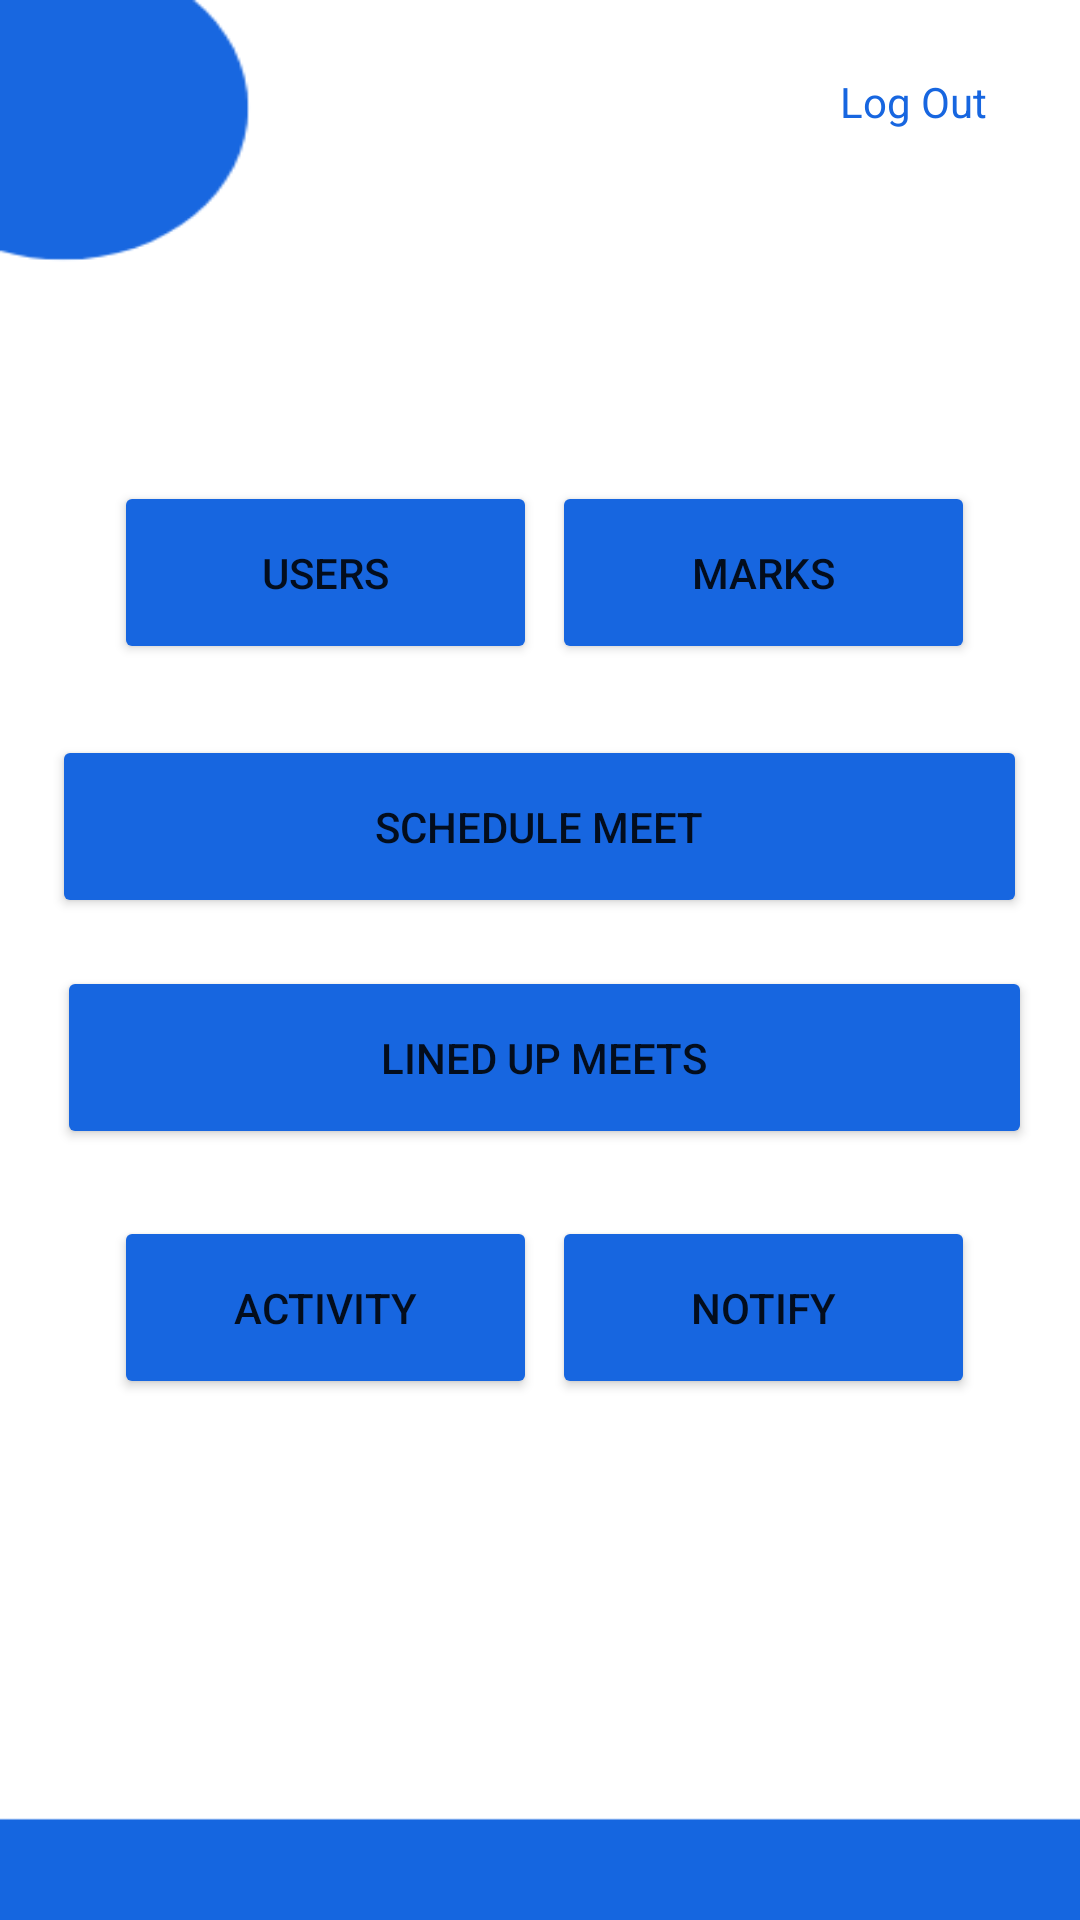

Write the Android layout XML for this screen, with the resource values it uses.
<!-- AndroidManifest.xml: application theme Theme.MentoT -->
<!-- res/layout/activity_mentor.xml -->
<?xml version="1.0" encoding="utf-8"?>
<androidx.constraintlayout.widget.ConstraintLayout xmlns:android="http://schemas.android.com/apk/res/android"
    xmlns:app="http://schemas.android.com/apk/res-auto"
    xmlns:tools="http://schemas.android.com/tools"
    android:layout_width="match_parent"
    android:layout_height="match_parent"
    android:background="@drawable/mentor"
    tools:context=".MentorActivity">

    <Button
        android:id="@+id/scheduleentry"
        android:layout_width="325dp"
        android:layout_height="61dp"
        android:backgroundTint="#1766E0"
        android:text="SCHEDULE MEET"
        app:cornerRadius="50px"
        app:layout_constraintBottom_toBottomOf="parent"
        app:layout_constraintEnd_toEndOf="parent"
        app:layout_constraintHorizontal_bias="0.493"
        app:layout_constraintStart_toStartOf="parent"
        app:layout_constraintTop_toTopOf="parent"
        app:layout_constraintVertical_bias="0.423" />

    <Button
        android:id="@+id/userenetry"
        android:layout_width="141dp"
        android:layout_height="61dp"
        android:backgroundTint="#1766E0"
        android:text="users"
        app:cornerRadius="50px"
        app:layout_constraintBottom_toBottomOf="parent"
        app:layout_constraintEnd_toEndOf="parent"
        app:layout_constraintHorizontal_bias="0.174"
        app:layout_constraintStart_toStartOf="parent"
        app:layout_constraintTop_toTopOf="parent"
        app:layout_constraintVertical_bias="0.277" />

    <Button
        android:id="@+id/marksentry"
        android:layout_width="141dp"
        android:layout_height="61dp"
        android:backgroundTint="#1766E0"
        android:text="MARKS"
        app:cornerRadius="50px"
        app:layout_constraintBottom_toBottomOf="parent"
        app:layout_constraintEnd_toEndOf="parent"
        app:layout_constraintHorizontal_bias="0.84"
        app:layout_constraintStart_toStartOf="parent"
        app:layout_constraintTop_toTopOf="parent"
        app:layout_constraintVertical_bias="0.277" />

    <Button
        android:id="@+id/notify"
        android:layout_width="325dp"
        android:layout_height="61dp"
        android:backgroundTint="#1766E0"
        android:text="LINED UP MEETS"
        app:cornerRadius="50px"
        app:layout_constraintBottom_toBottomOf="parent"
        app:layout_constraintEnd_toEndOf="parent"
        app:layout_constraintHorizontal_bias="0.544"
        app:layout_constraintStart_toStartOf="parent"
        app:layout_constraintTop_toTopOf="parent"
        app:layout_constraintVertical_bias="0.556" />

    <Button
        android:id="@+id/leaveentry"
        android:layout_width="141dp"
        android:layout_height="61dp"
        android:backgroundTint="#1766E0"
        android:text="NOTIFY"
        app:cornerRadius="50px"
        app:layout_constraintBottom_toBottomOf="parent"
        app:layout_constraintEnd_toEndOf="parent"
        app:layout_constraintHorizontal_bias="0.84"
        app:layout_constraintStart_toStartOf="parent"
        app:layout_constraintTop_toTopOf="parent"
        app:layout_constraintVertical_bias="0.7" />

    <Button
        android:id="@+id/activityentry2"
        android:layout_width="141dp"
        android:layout_height="61dp"
        android:backgroundTint="#1766E0"
        android:text="ACTIVITY"
        app:cornerRadius="50px"
        app:layout_constraintBottom_toBottomOf="parent"
        app:layout_constraintEnd_toEndOf="parent"
        app:layout_constraintHorizontal_bias="0.174"
        app:layout_constraintStart_toStartOf="parent"
        app:layout_constraintTop_toTopOf="parent"
        app:layout_constraintVertical_bias="0.7" />

    <TextView
        android:id="@+id/logoutbutton"
        android:layout_width="wrap_content"
        android:layout_height="wrap_content"
        android:text="Log Out"
        android:textColor="#1766E0"
        app:layout_constraintBottom_toBottomOf="parent"
        app:layout_constraintEnd_toEndOf="parent"
        app:layout_constraintHorizontal_bias="0.9"
        app:layout_constraintStart_toStartOf="parent"
        app:layout_constraintTop_toTopOf="parent"
        app:layout_constraintVertical_bias="0.039" />

</androidx.constraintlayout.widget.ConstraintLayout>
<!-- resources referenced by this layout -->
<resources>
  <!-- drawable mentor: png bitmap (drawable, 6049 bytes) -->
  <style name="Theme.MentoT" parent="Theme.MaterialComponents.DayNight.NoActionBar">
          
          <item name="colorPrimary">#2196F3</item>
          <item name="colorPrimaryVariant">#2196F3</item>
          <item name="colorOnPrimary">@color/white</item>
          
          <item name="colorSecondary">#3F51B5</item>
          <item name="colorSecondaryVariant">@color/teal_700</item>
          <item name="colorOnSecondary">@color/mainblue</item>
          
          <item name="android:statusBarColor" tools:targetApi="l">?attr/colorPrimaryVariant</item>
          
      </style>
  <color name="white">#FFFFFFFF</color>
  <color name="teal_700">#FF018786</color>
  <color name="mainblue">#1766E0</color>
</resources>
